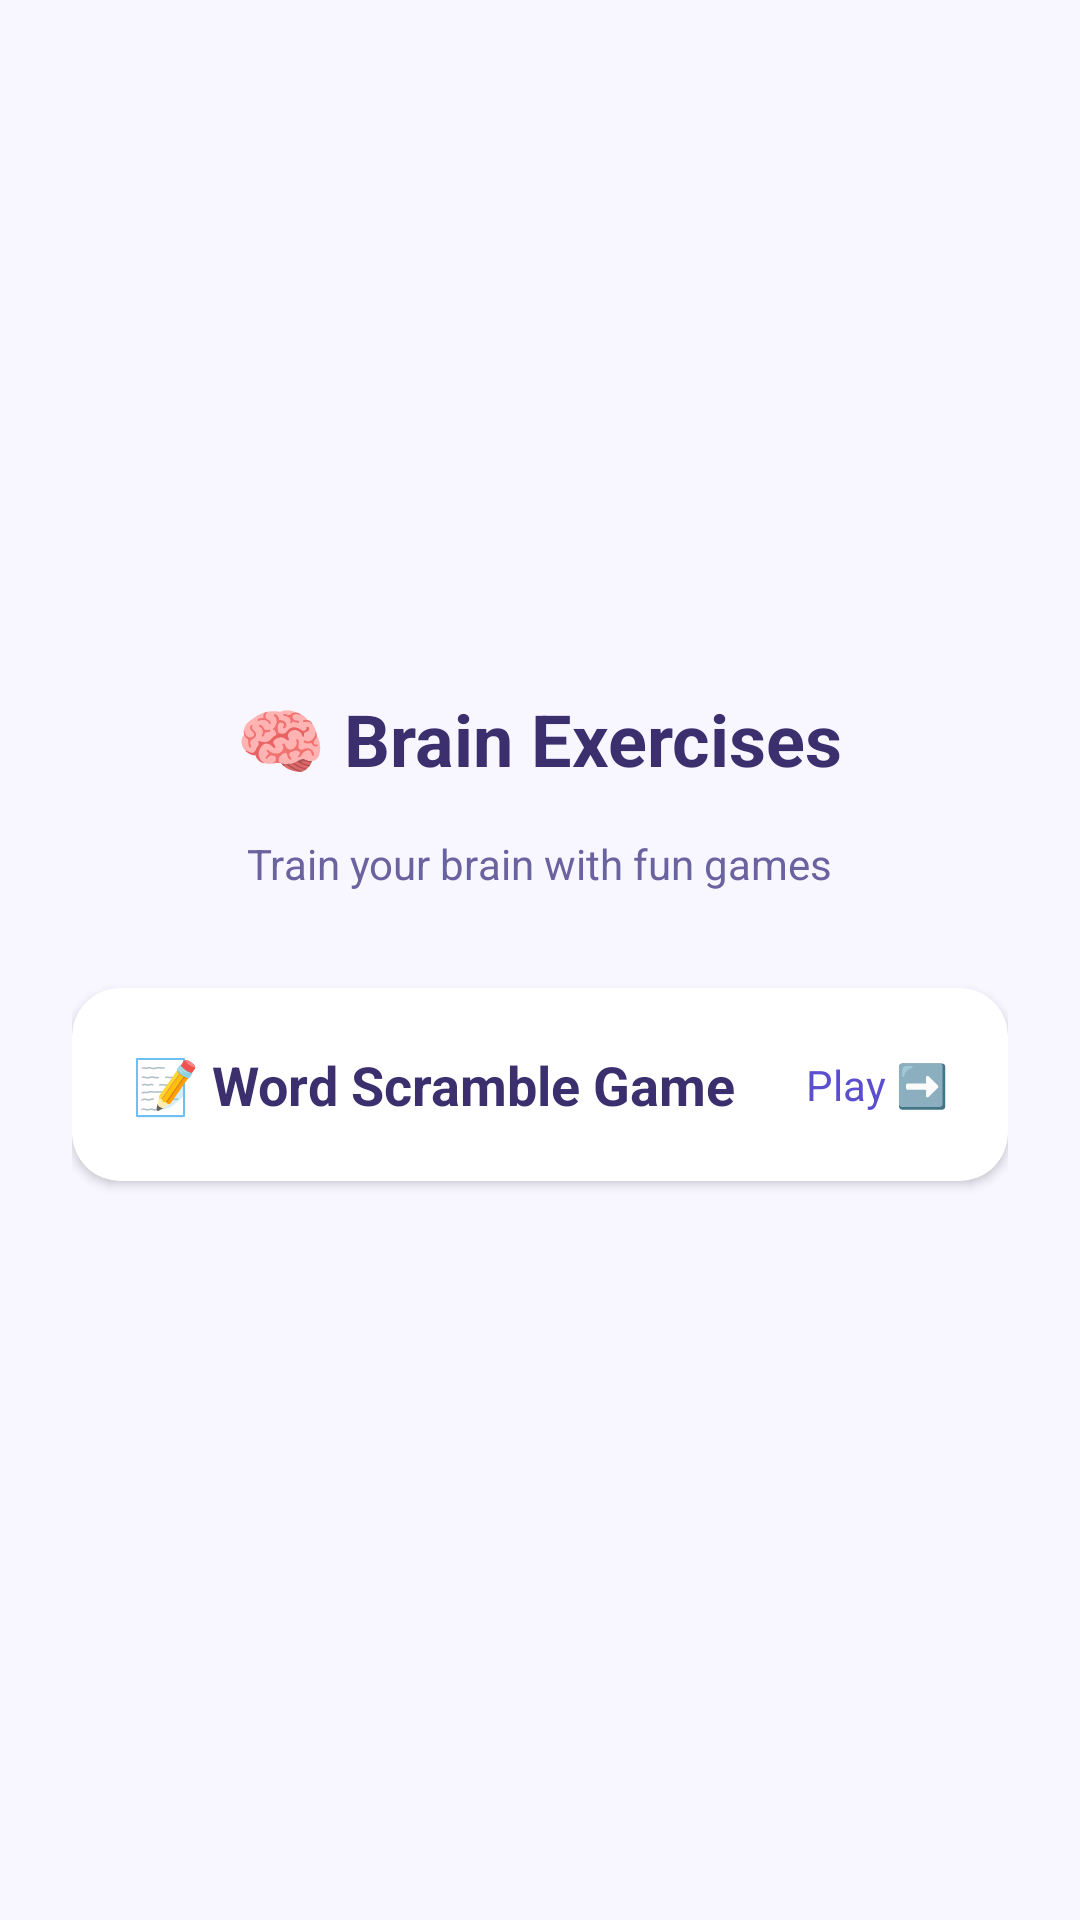

Reconstruct the res/layout file that produces this screen, plus the resources it refers to.
<!-- AndroidManifest.xml: application theme Theme.BrainFriend -->
<!-- res/layout/fragment_exercises.xml -->
<?xml version="1.0" encoding="utf-8"?>
<LinearLayout xmlns:android="http://schemas.android.com/apk/res/android"
    xmlns:app="http://schemas.android.com/apk/res-auto"
    android:layout_width="match_parent"
    android:layout_height="match_parent"
    android:orientation="vertical"
    android:gravity="center"
    android:padding="24dp"
    android:background="#F8F6FF">

    <TextView
        android:layout_width="wrap_content"
        android:layout_height="wrap_content"
        android:text="🧠 Brain Exercises"
        android:textSize="24sp"
        android:textStyle="bold"
        android:textColor="#3B2F6E"
        android:layout_marginBottom="16dp" />

    <TextView
        android:layout_width="wrap_content"
        android:layout_height="wrap_content"
        android:text="Train your brain with fun games"
        android:textSize="14sp"
        android:textColor="#6B63A0"
        android:layout_marginBottom="32dp" />

    <androidx.cardview.widget.CardView
        android:id="@+id/card_word_game"
        android:layout_width="match_parent"
        android:layout_height="wrap_content"
        android:layout_marginBottom="16dp"
        app:cardCornerRadius="16dp"
        app:cardElevation="2dp"
        app:cardBackgroundColor="#FFFFFF"
        android:foreground="?android:attr/selectableItemBackground">

        <LinearLayout
            android:layout_width="match_parent"
            android:layout_height="wrap_content"
            android:orientation="horizontal"
            android:padding="20dp"
            android:gravity="center_vertical">

            <TextView
                android:layout_width="0dp"
                android:layout_height="wrap_content"
                android:layout_weight="1"
                android:text="📝 Word Scramble Game"
                android:textSize="18sp"
                android:textStyle="bold"
                android:textColor="#3B2F6E" />

            <TextView
                android:layout_width="wrap_content"
                android:layout_height="wrap_content"
                android:text="Play ➡️"
                android:textSize="14sp"
                android:textColor="#5B4FCF" />

        </LinearLayout>

    </androidx.cardview.widget.CardView>

</LinearLayout>
<!-- resources referenced by this layout -->
<resources>
  <style name="Theme.BrainFriend" parent="Theme.MaterialComponents.Light.NoActionBar">
          <item name="colorPrimary">#2563EB</item>
          <item name="colorPrimaryVariant">#1D4ED8</item>
          <item name="colorOnPrimary">#FFFFFF</item>
          <item name="colorSecondary">#22C55E</item>
          <item name="colorOnSecondary">#FFFFFF</item>
          <item name="android:statusBarColor">#2563EB</item>
      </style>
</resources>
